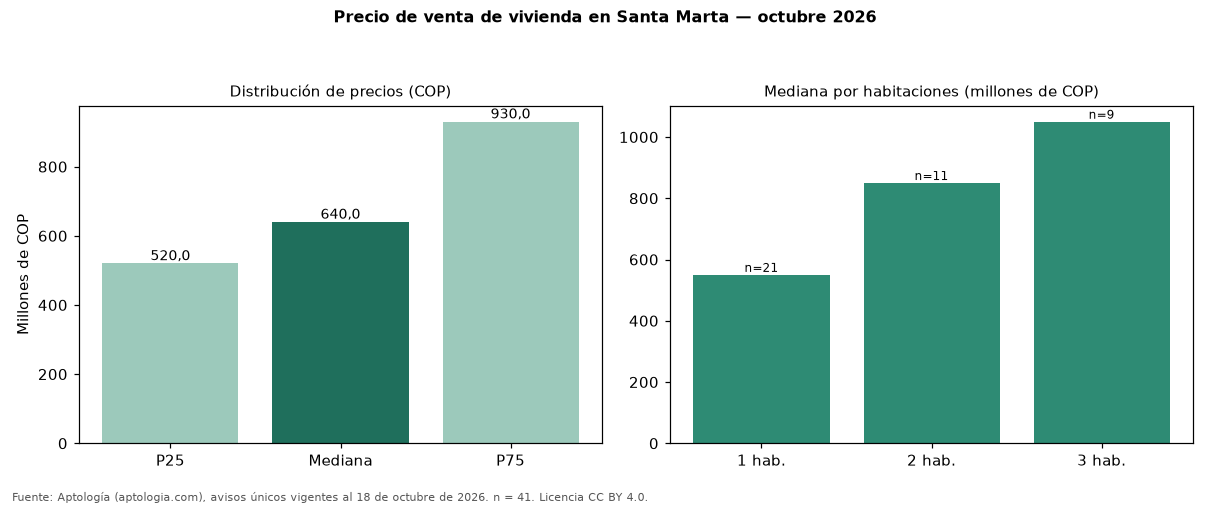

Data behind this chart, as committed beside it:
seccion, metrica, valor_cop, n
precio, p25, 520000000, 41
precio, mediana, 640000000, 41
precio, p75, 930000000, 41
cop_por_m2, p25, 9583333, 41
cop_por_m2, mediana, 10948905, 41
cop_por_m2, p75, 11705685, 41
area, area_mediana_m2, 64.0, 41
habitaciones, 1, 550000000, 21
habitaciones, 2, 850000000, 11
habitaciones, 3, 1050000000, 9
administracion, mediana, 508134, 34
estrato, moda, 6, 
parqueadero, porcentaje_con_parqueadero, 56.1, 41
